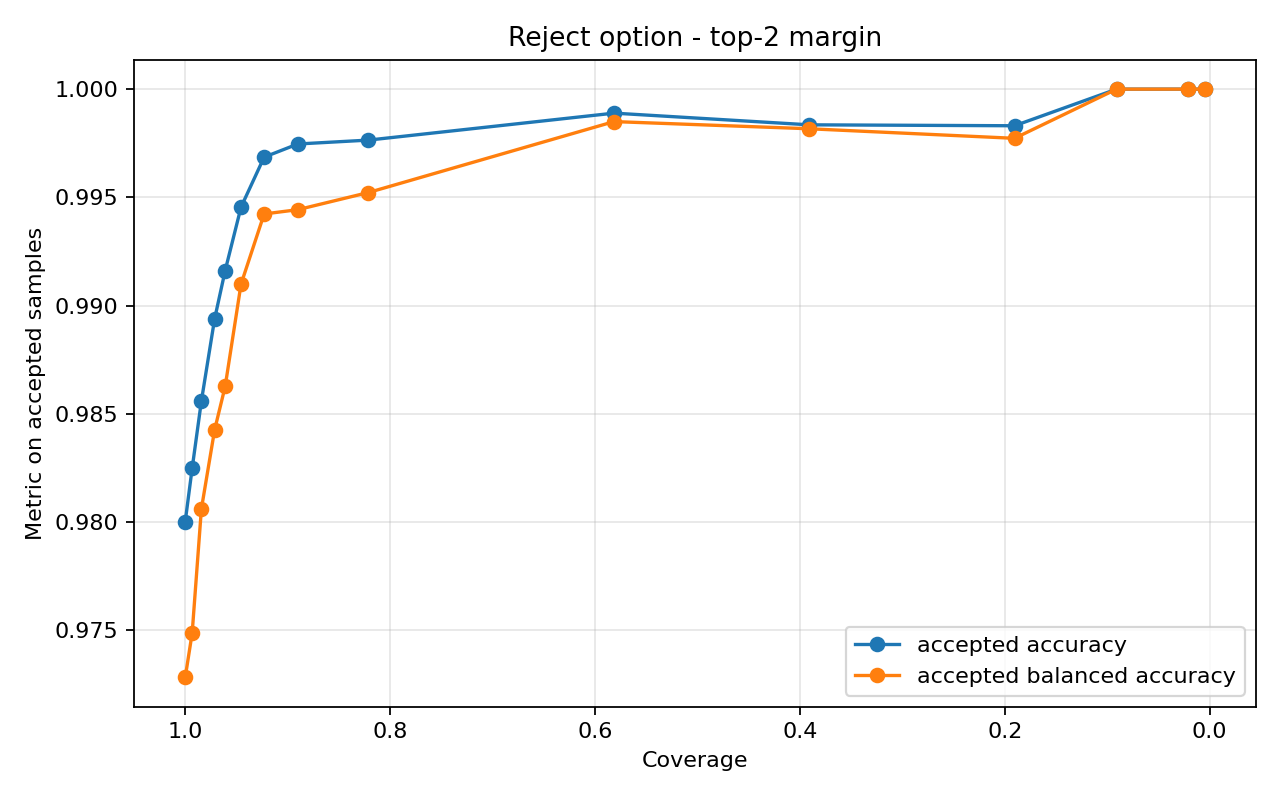

Data behind this chart, as committed beside it:
threshold, coverage, rejection_rate, accepted, rejected, accepted_accuracy, accepted_balanced_accuracy, accepted_errors
0.0, 1.0, 0.0, 3103, 0, 0.98, 0.9728, 62
0.1, 0.9932, 0.006768, 3082, 21, 0.9825, 0.9749, 54
0.2, 0.9842, 0.01579, 3054, 49, 0.9856, 0.9806, 44
0.3, 0.9713, 0.02868, 3014, 89, 0.9894, 0.9843, 32
0.4, 0.961, 0.03899, 2982, 121, 0.9916, 0.9863, 25
0.5, 0.9455, 0.05446, 2934, 169, 0.9945, 0.991, 16
0.6, 0.923, 0.07702, 2864, 239, 0.9969, 0.9942, 9
0.7, 0.8901, 0.1099, 2762, 341, 0.9975, 0.9944, 7
0.75, 0.8211, 0.1789, 2548, 555, 0.9976, 0.9952, 6
0.8, 0.5814, 0.4186, 1804, 1299, 0.9989, 0.9985, 2
0.85, 0.3909, 0.6091, 1213, 1890, 0.9984, 0.9982, 2
0.9, 0.1905, 0.8095, 591, 2512, 0.9983, 0.9977, 1
0.92, 0.09088, 0.9091, 282, 2821, 1.0, 1.0, 0
0.94, 0.02159, 0.9784, 67, 3036, 1.0, 1.0, 0
0.95, 0.004512, 0.9955, 14, 3089, 1.0, 1.0, 0
